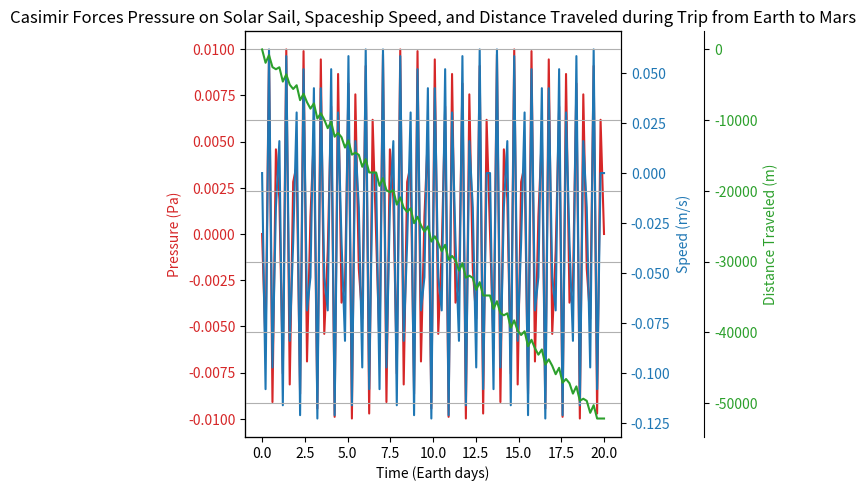

Here is the Python script that generated this plot:
import numpy as np
import matplotlib.pyplot as plt

class SolarSail:
    def __init__(self, area):
        self.area = area  # Area of the sail in square meters

    def calculate_pressure_casimir(self, distance, time):
        # Constants
        casimir_constant = 6.626e-34  # Planck's constant in m^2 kg / s
        speed_of_light = 299792458  # Speed of light in m/s
        pi = np.pi

        # Calculate pressure exerted by Casimir effect using the provided equation
        frequency = 3000000  # Frequency of pulsation in Hz
        amplitude = 1e-2  # Amplitude of pulsation
        pulsation = amplitude * np.sin(2 * pi * frequency * time)
        
        pressure = (pi**2 * casimir_constant * self.area) / (240 * (distance**4 * speed_of_light**3)) + pulsation
        return pressure

    def calculate_acceleration(self, pressure, mass):
        # Calculate acceleration using F = ma
        acceleration = pressure / mass
        return acceleration

# Function to calculate distance between Earth and Mars at a given time
def distance_earth_to_mars(time_days):
    # Your function to calculate distance goes here
    # Example: Assuming linear interpolation between the closest approach and the furthest distance
    closest_approach = 54.6e6  # Closest approach distance in kilometers
    furthest_distance = 401.3e6  # Furthest distance in kilometers
    time_period = 687  # Orbital period of Mars in Earth days
    distance = closest_approach + (furthest_distance - closest_approach) * (time_days / time_period)
    return distance * 1000  # Convert to meters

# Time array for the trip (in Earth days)
time_days = np.linspace(0, 20, 100)  # Assuming a full Martian year for the trip

# Create a SolarSail object with a given area
sail = SolarSail(area=10)  # Assuming a sail area of 10 square meters

# Calculate pressure exerted by Casimir effect on the sail at each time point
pressures = []
for t in time_days:
    distance = distance_earth_to_mars(t)
    pressure = sail.calculate_pressure_casimir(distance, t)
    pressures.append(pressure)

# Calculate spaceship speed using the pressure and mass of the spaceship
mass_spaceship = 1000  # Mass of the spaceship in kg
accelerations = [sail.calculate_acceleration(p, mass_spaceship) for p in pressures]
velocities = np.cumsum(accelerations) * (time_days[1] - time_days[0]) * 86400  # Convert days to seconds

# Integrate velocity to calculate distance traveled
distances = np.cumsum(velocities) * (time_days[1] - time_days[0]) * 86400  # Convert days to seconds

# Plot pressure, spaceship speed, and distance traveled
fig, ax1 = plt.subplots()

color = 'tab:red'
ax1.set_xlabel('Time (Earth days)')
ax1.set_ylabel('Pressure (Pa)', color=color)
ax1.plot(time_days, pressures, color=color)
ax1.tick_params(axis='y', labelcolor=color)

ax2 = ax1.twinx()  
color = 'tab:blue'
ax2.set_ylabel('Speed (m/s)', color=color)  
ax2.plot(time_days, velocities, color=color)
ax2.tick_params(axis='y', labelcolor=color)

ax3 = ax1.twinx()  
color = 'tab:green'
ax3.spines['right'].set_position(('outward', 60))
ax3.set_ylabel('Distance Traveled (m)', color=color)
ax3.plot(time_days, distances, color=color)
ax3.tick_params(axis='y', labelcolor=color)

fig.tight_layout()  
plt.title('Casimir Forces Pressure on Solar Sail, Spaceship Speed, and Distance Traveled during Trip from Earth to Mars')
plt.grid(True)
plt.show()
